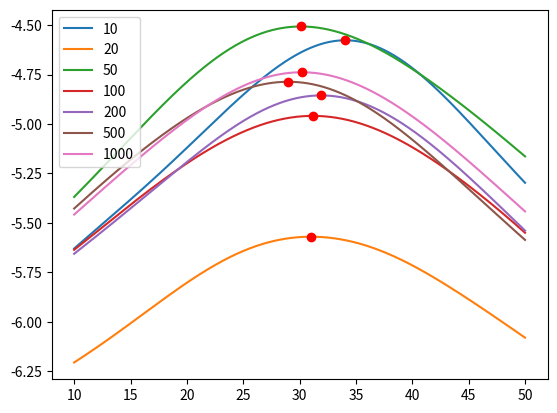
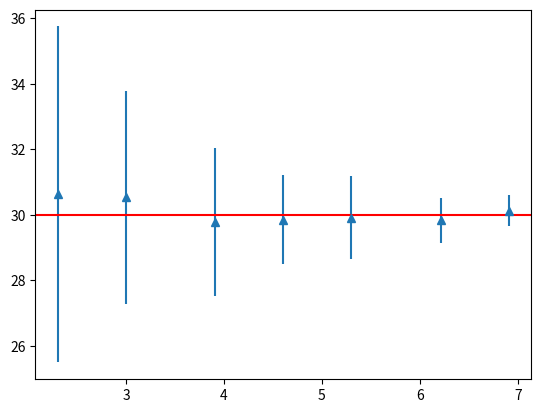

These charts were generated, in order, by the following Python code:
# -*- coding: utf-8 -*-
"""
Created on Sat Oct 07 11:12:39 2017

@author: Diego
"""

import numpy as np
import matplotlib.pyplot as plt
beta=10.0
alfa=30.0

data=[10, 20, 50, 100, 200, 500, 1000]
mean=[]
std=[]
average=[]

for i in range(len(data)):
    xmax=[]
    lkldmax=[]
    n_trials=30
    ave=0
    
    for j in range(n_trials):
        s = np.random.standard_cauchy(data[i])
        for k in range (s.size):
            s[k]=beta*s[k]+alfa
            
        ave+=(np.sum(s)/(1.*s.size))/n_trials
        
        dx=0.01
        xdown=10
        xup=50
        x = np.arange(xdown, xup, dx)
        lkld=0
        for k in range (s.size): 
            lkld+=(-np.log(np.pi*10*(1+((s[k]-x)/beta)**2)))/(s.size*1.)
        
        indices = np.where(lkld == lkld.max())
        xmax.append(xdown+dx*indices[0][0])
    
    lkldmax=0
    for k in range (s.size):
        lkldmax+=(-np.log(np.pi*10*(1+((s[k]-xmax[n_trials-1])/beta)**2)))/(s.size*1.)
    
    average.append(ave)    
    mean.append(np.sum(xmax)/(1.*len(xmax)))
    std.append((np.sum((xmax-mean[i])**2)/(1.*len(xmax)-1))**0.5)
    
    
    plt.figure(1)
    plt.plot(x, lkld, label=data[i])
    plt.plot(xmax[n_trials-1],lkldmax, 'ro')
    plt.legend()

plt.figure(2)
plt.errorbar(np.log(data), mean, std, linestyle='None', marker='^')
plt.axhline(y=30, color='r', linestyle='-')

plt.show()